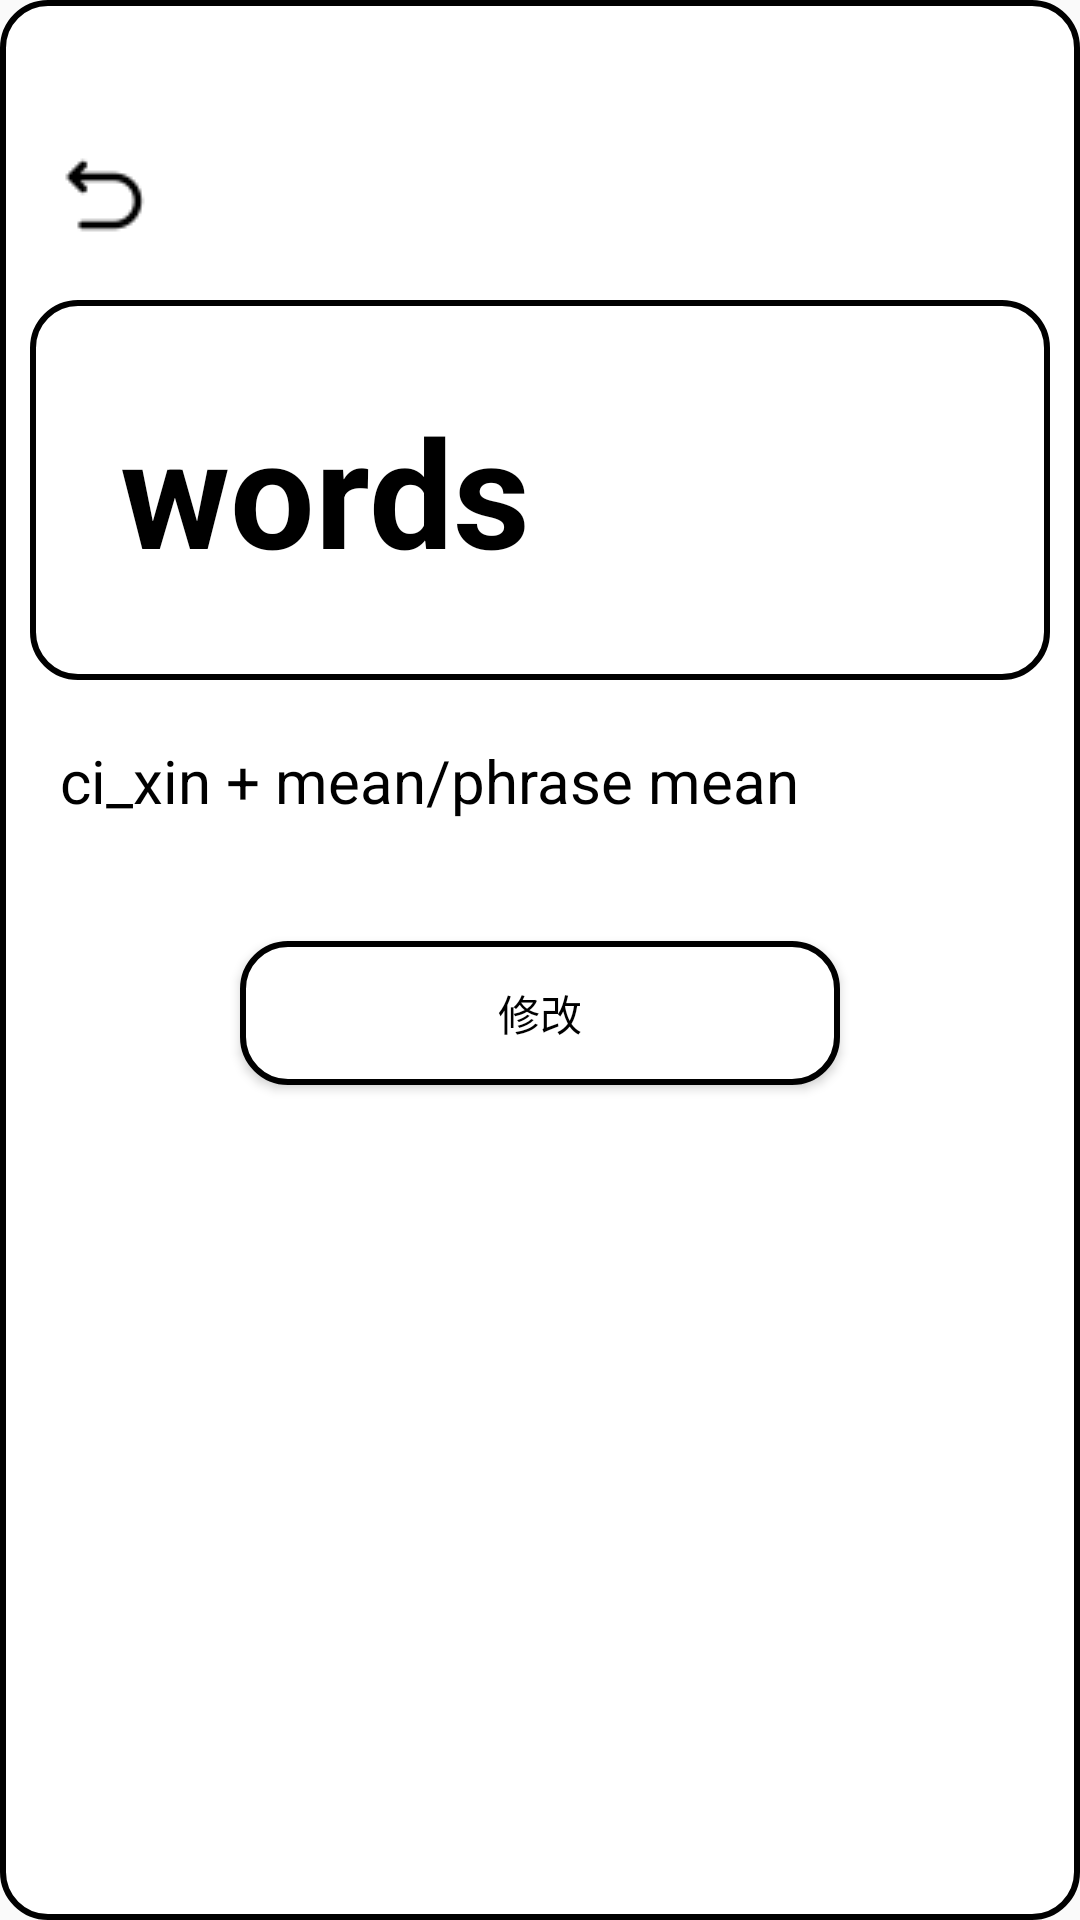

Write the Android layout XML for this screen, with the resource values it uses.
<!-- AndroidManifest.xml: application theme Theme.MyApplication2 -->
<!-- res/layout/in_detail.xml -->
<?xml version="1.0" encoding="utf-8"?>
<LinearLayout xmlns:android="http://schemas.android.com/apk/res/android"
    android:orientation="vertical"
    android:layout_width="match_parent"
    android:layout_height="match_parent"
    android:background="@drawable/radius_border">

    <ImageButton
        android:layout_marginTop="50dp"
        android:layout_width="wrap_content"
        android:layout_height="wrap_content"
        android:background="@color/transparent"
        android:layout_marginLeft="20dp"
        android:src="@drawable/back1"
        android:id="@+id/back_to_ci"/>

    <LinearLayout
        android:layout_marginRight="10dp"
        android:layout_marginLeft="10dp"
        android:layout_width="match_parent"
        android:layout_height="wrap_content"
        android:background="@drawable/radius_border"
        android:layout_marginTop="20dp"
        android:padding="30dp">
        <TextView
            android:id="@+id/detail_word"
            android:layout_width="match_parent"
            android:layout_height="wrap_content"
            android:text="words"
            android:textSize="50dp"
            android:textColor="@color/black"
            android:textStyle="bold"/>
    </LinearLayout>

    <TextView
        android:layout_marginRight="10dp"
        android:layout_marginLeft="10dp"
        android:id="@+id/detail_mean"
        android:layout_marginTop="10dp"
        android:padding="10dp"
        android:layout_width="match_parent"
        android:layout_height="wrap_content"
        android:text="ci_xin + mean/phrase mean"
        android:textSize="20dp"
        android:textColor="@color/black"/>

    <Button
        android:id="@+id/b_change"
        android:layout_marginTop="30dp"
        android:layout_width="200dp"
        android:layout_height="wrap_content"
        android:text="修改"
        android:background="@drawable/btn1"
        android:textColor="@color/black"
        android:layout_gravity="center"/>

</LinearLayout>
<!-- resources referenced by this layout -->
<resources>
  <color name="black">#FF000000</color>
  <color name="transparent">#00000000</color>
  <!-- drawable back1: png bitmap (drawable, 640 bytes) -->
  <!-- drawable btn1 (drawable) -->
  <?xml version="1.0" encoding="utf-8"?>
  <shape xmlns:android="http://schemas.android.com/apk/res/android"
      android:shape="rectangle">
  
      <solid android:color="@color/white" />
      <corners android:radius="15dp" />
      <stroke android:color="@color/black" android:width="2dp" />
  </shape>
  <!-- drawable radius_border (drawable) -->
  <?xml version="1.0" encoding="utf-8"?>
  <shape xmlns:android="http://schemas.android.com/apk/res/android">
      <solid android:color="#ffffff"/>
      <corners
          android:topRightRadius="15dp"
          android:bottomLeftRadius="15dp"
          android:bottomRightRadius="15dp"
          android:topLeftRadius="15dp"/>
      <stroke android:width="2dp" android:color="@color/black"/>
  </shape>
  <style name="Theme.MyApplication2" parent="Base.Theme.MyApplication2" />
  <color name="white">#FFFFFFFF</color>
  <style name="Base.Theme.MyApplication2" parent="Theme.MaterialComponents.DayNight.NoActionBar.Bridge">
          
          
          <item name="android:textColor">@color/black</item>
      </style>
</resources>
